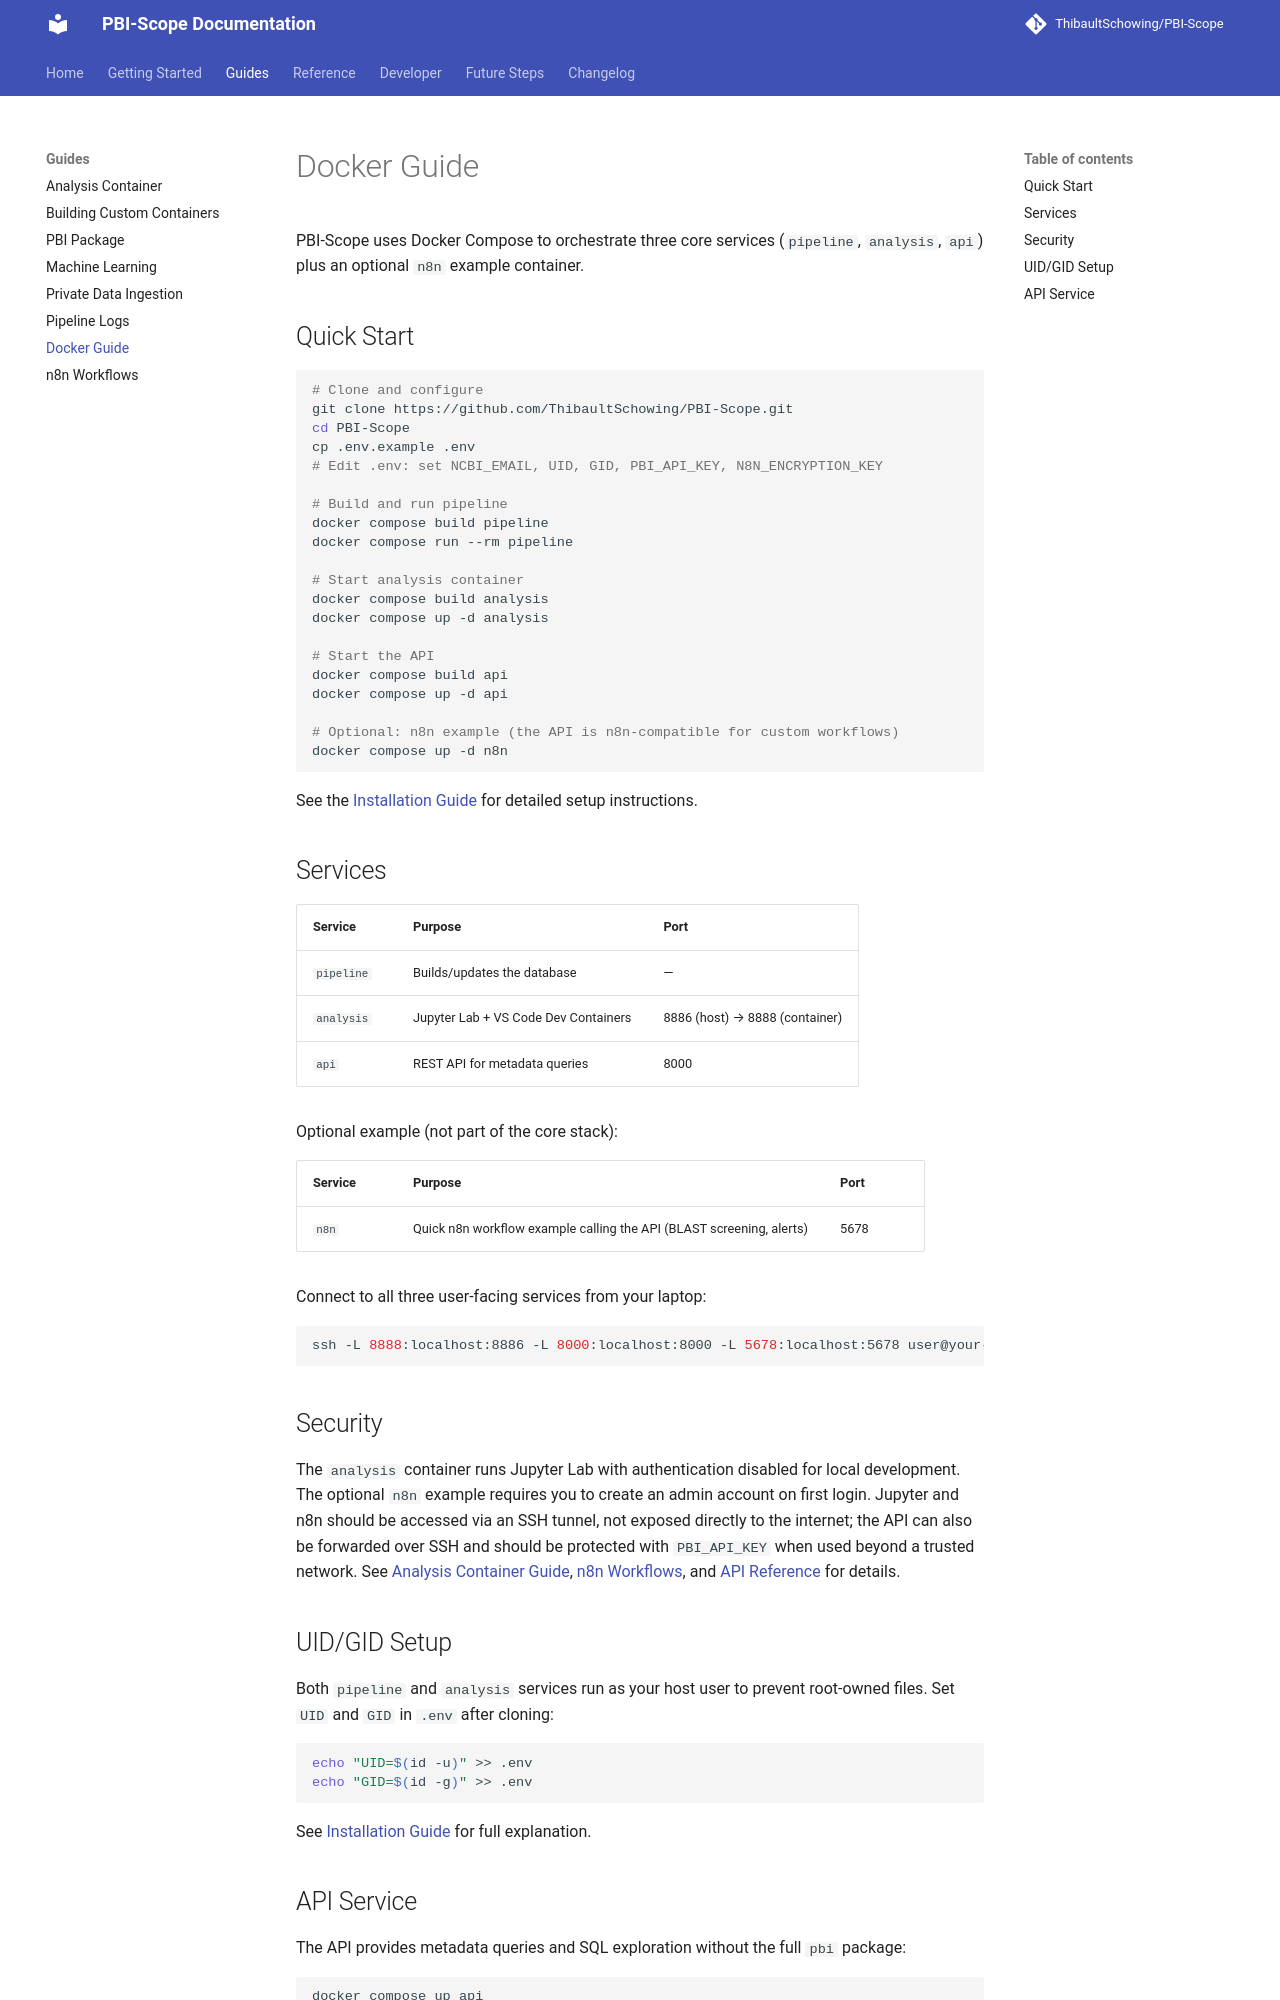

repository: ThibaultSchowing/PBI-Scope · page: guides/docker-guide/index.html · generator: mkdocs

# Docker Guide

PBI-Scope uses Docker Compose to orchestrate three core services (`pipeline`, `analysis`, `api`) plus an optional `n8n` example container.

## Quick Start

```bash
# Clone and configure
git clone https://github.com/ThibaultSchowing/PBI-Scope.git
cd PBI-Scope
cp .env.example .env
# Edit .env: set NCBI_EMAIL, UID, GID, PBI_API_KEY, N8N_ENCRYPTION_KEY

# Build and run pipeline
docker compose build pipeline
docker compose run --rm pipeline

# Start analysis container
docker compose build analysis
docker compose up -d analysis

# Start the API
docker compose build api
docker compose up -d api

# Optional: n8n example (the API is n8n-compatible for custom workflows)
docker compose up -d n8n
```

See the [Installation Guide](installation.md) for detailed setup instructions.

## Services

| Service | Purpose | Port |
|---------|---------|------|
| `pipeline` | Builds/updates the database | — |
| `analysis` | Jupyter Lab + VS Code Dev Containers | 8886 (host) → 8888 (container) |
| `api` | REST API for metadata queries | 8000 |

Optional example (not part of the core stack):

| Service | Purpose | Port |
|---------|---------|------|
| `n8n` | Quick n8n workflow example calling the API (BLAST screening, alerts) | 5678 |

Connect to all three user-facing services from your laptop:

```bash
ssh -L 8888:localhost:8886 -L 8000:localhost:8000 -L 5678:localhost:5678 user@your-server
```

## Security

The `analysis` container runs Jupyter Lab with authentication disabled for local development. The optional `n8n` example requires you to create an admin account on first login. Jupyter and n8n should be accessed via an SSH tunnel, not exposed directly to the internet; the API can also be forwarded over SSH and should be protected with `PBI_API_KEY` when used beyond a trusted network. See [Analysis Container Guide](analysis-guide.md#security-notice), [n8n Workflows](n8n-integration.md#security), and [API Reference](../api/overview.md#authentication) for details.

## UID/GID Setup

Both `pipeline` and `analysis` services run as your host user to prevent root-owned files. Set `UID` and `GID` in `.env` after cloning:

```bash
echo "UID=$(id -u)" >> .env
echo "GID=$(id -g)" >> .env
```

See [Installation Guide](installation.md) for full explanation.
